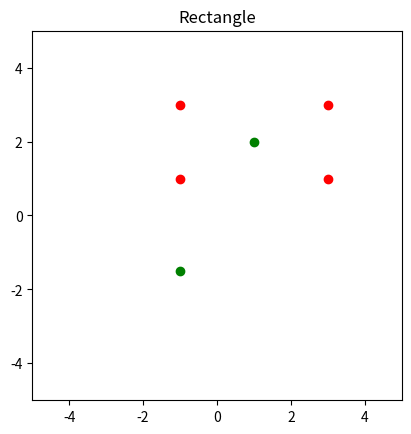

Python code for this plot:
#!/usr/bin/env python3

# Enter chmod +x plot_rect.py in terminal to make program executable from terminal
import numpy as np
import matplotlib.pyplot as plt
import time

def create_points(theta):
    obstacle_points_list = []
    point_1 = center + 0.5*np.array([[length, width], [width, -length]])@np.array([[np.cos(theta)], [np.sin(theta)]])
    point_2 = center + 0.5*np.array([[length, -width], [-width, -length]])@np.array([[np.cos(theta)], [np.sin(theta)]])
    point_3 = center + 0.5*np.array([[-length, -width], [-width, length]])@np.array([[np.cos(theta)], [np.sin(theta)]])
    point_4 = center + 0.5*np.array([[-length, width], [width, length]])@np.array([[np.cos(theta)], [np.sin(theta)]])

    obstacle_points_list.append(point_1)
    obstacle_points_list.append(point_2)
    obstacle_points_list.append(point_3)
    obstacle_points_list.append(point_4)
    return obstacle_points_list


def calc_dist_to_segment(point, p1, p2):
    A = point[0] - p1[0]
    B = point[1] - p1[1]
    C = p2[0] - p1[0]
    D = p2[1] - p1[1]

    dot = A*C + B*D
    len_sq = C**2 + D**2
    param = -1
    if len_sq != 0:  # in case of 0 length line
        param = dot/len_sq

    if param < 0:
        xx = p1[0]
        yy = p1[1]

    elif param > 1:
        xx = p2[0]
        yy = p2[1]

    else:
        xx = p1[0] + param * C
        yy = p1[1] + param * D

    dx = point[0] - xx
    dy = point[1] - yy

    return np.sqrt(dx**2 + dy**2)


def calc_point_to_line(point, p1, p2):
    return abs((p2[1] - p1[1])*point[0] - (p2[0] - p1[0])*point[1] + p2[0]*p1[1] - p2[1]*p1[0])/np.sqrt((p2[0] - p1[0])**2 + (p2[1] - p1[1])**2)


def dist_to_obs(obstacle_points_list):
    dist_to_zone_list = []
    distance_1 = calc_dist_to_segment(robot, obstacle_points_list[0], obstacle_points_list[1])
    dist_to_zone_list.append(distance_1)
    distance_2 = calc_dist_to_segment(robot, obstacle_points_list[1], obstacle_points_list[2])
    dist_to_zone_list.append(distance_2)
    distance_3 = calc_dist_to_segment(robot, obstacle_points_list[2], obstacle_points_list[3])
    dist_to_zone_list.append(distance_3)
    distance_4 = calc_dist_to_segment(robot, obstacle_points_list[3], obstacle_points_list[0])
    dist_to_zone_list.append(distance_4)
    return dist_to_zone_list


def angle_of_cloud():
    obstacle_angle_list = []
    for point in obstacle_points_list:
        angle = np.arctan2(point[1][0]-robot[1][0], point[0][0]-robot[0][0])
        obstacle_angle_list.append(angle * 180/np.pi)
    return obstacle_angle_list
    

def plot_points(obstacle_points_list):
    plt.plot(robot[0], robot[1], 'go')
    plt.plot(center[0], center[1], 'go')
    for point in obstacle_points_list:
        plt.plot(point[0], point[1], 'ro')
    plt.show()



robot = np.array([[-1], [-1.5]])
center = np.array([[1], [2]])
width = 2
length = 4
theta = 0.0

fig, ax = plt.subplots()
ax.set_xlim(-5, 5)
ax.set_ylim(-5, 5)
ax.set_aspect('equal')
plt.title('Rectangle')


obstacle_points_list = create_points(theta)
obstacle_angle_list = angle_of_cloud()
obstacle_angle_range = (np.min(obstacle_angle_list), np.max(obstacle_angle_list))


# Printing results
for i in range(len(obstacle_points_list)):
    print(f"({obstacle_points_list[i][0][0]}, {obstacle_points_list[i][1][0]}), angle={obstacle_angle_list[i]}")
print(obstacle_angle_range)
if obstacle_angle_range[1] - obstacle_angle_range[0] > 180:
    print("robot in dust zone")

dist_to_zone_list = dist_to_obs(obstacle_points_list)
for dist in dist_to_zone_list:
    print(dist)

print(f"Shortest distance to the zone = {np.min(dist_to_zone_list)}")

plot_points(obstacle_points_list)




